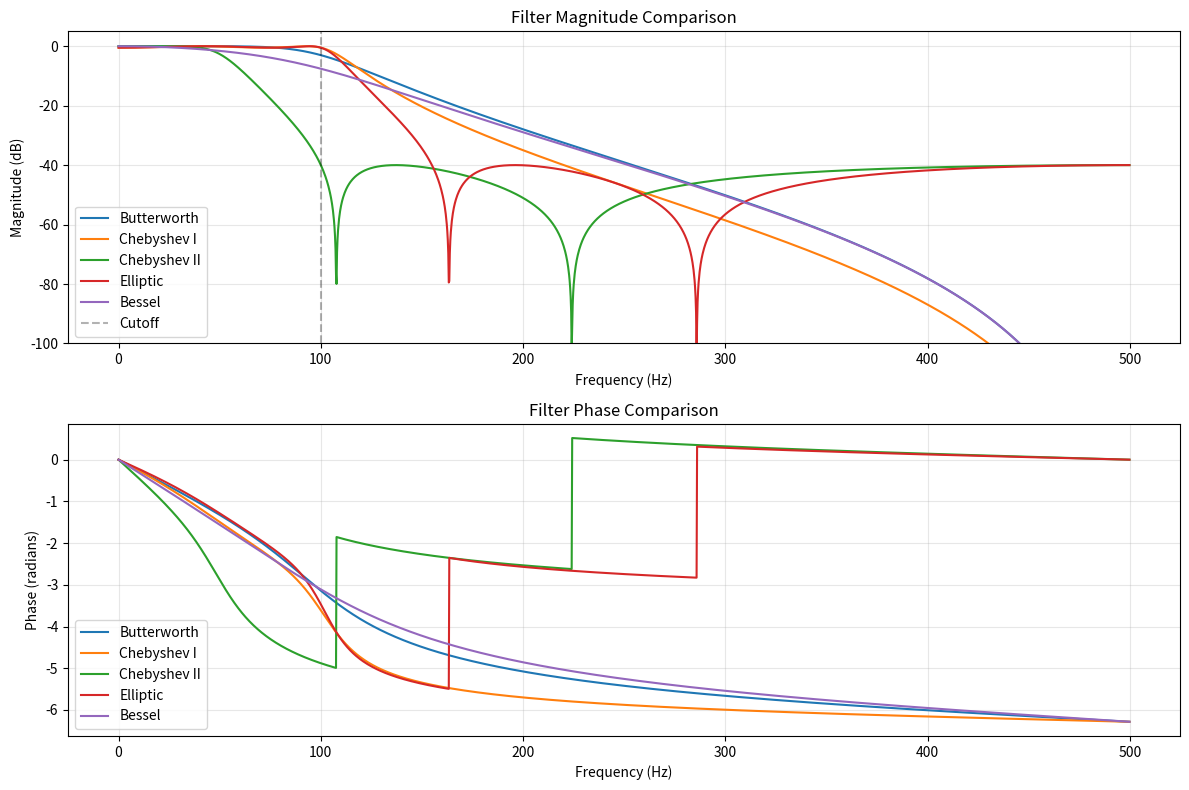

Write the Python code that produced this figure.
"""
Signal Processing Filter Library

Digital filters for physiological time-series processing, covering IIR and FIR
designs with notes on their frequency and phase characteristics.
"""

import numpy as np
from scipy import signal
from typing import Union, Tuple, Optional
import warnings


class SignalFilters:
    """
    A comprehensive collection of digital signal processing filters.
    
    This class implements various filtering techniques for time-series data,
    including IIR (Infinite Impulse Response) and FIR (Finite Impulse Response)
    filters, each with their own characteristics and applications.
    """
    
    def __init__(self, sampling_rate: float):
        """
        Initialize the filter class.
        
        Parameters:
        -----------
        sampling_rate : float
            Sampling frequency of the signal in Hz
        """
        self.fs = sampling_rate
        self.nyquist = sampling_rate / 2
        
    # ============================================================================
    # IIR FILTERS (Infinite Impulse Response)
    # ============================================================================
    
    def butterworth_lowpass(self, data: np.ndarray, cutoff: float, order: int = 3,
                           zero_phase: bool = True) -> np.ndarray:
        """
        Butterworth lowpass filter - removes high-frequency components.
        
        WHAT IT'S GOOD FOR:
        - Smooth frequency response (maximally flat in passband)
        - General-purpose low-frequency signal extraction
        - Removing high-frequency noise
        - Audio processing, ECG/EEG filtering
        
        PROS:
        - Maximally flat frequency response in passband
        - No ripple in passband or stopband
        - Simple design, well-understood behavior
        - Good balance between steepness and phase response
        
        CONS:
        - Non-linear phase response (causes phase distortion)
        - Slower roll-off compared to Chebyshev or Elliptic
        - Can introduce ringing artifacts at sharp transitions
        
        PHASE CHARACTERISTICS:
        - Without zero_phase: Non-linear phase, causes group delay
        - With zero_phase (filtfilt): Zero phase distortion, but NOT causal
        
        Parameters:
        -----------
        data : np.ndarray
            Input signal
        cutoff : float
            Cutoff frequency in Hz
        order : int
            Filter order (higher = steeper roll-off, but more ringing)
        zero_phase : bool
            If True, uses filtfilt for zero phase distortion
            
        Returns:
        --------
        np.ndarray
            Filtered signal
        """
        nyq = 0.5 * self.fs
        normal_cutoff = cutoff / nyq
        b, a = signal.butter(order, normal_cutoff, btype='low', analog=False)
        
        if zero_phase:
            # Zero phase filtering - applies filter forwards and backwards
            # Doubles the effective filter order
            return signal.filtfilt(b, a, data)
        else:
            # Causal filtering - only uses past data (has group delay)
            return signal.lfilter(b, a, data)
    
    def butterworth_highpass(self, data: np.ndarray, cutoff: float, order: int = 4,
                            zero_phase: bool = True) -> np.ndarray:
        """
        Butterworth highpass filter - removes low-frequency components.
        
        WHAT IT'S GOOD FOR:
        - Removing DC offset and slow drifts
        - Baseline correction in biomedical signals
        - Removing low-frequency noise or trends
        - Detrending data
        
        PROS:
        - Smooth passband response
        - Effective DC removal
        - Preserves high-frequency signal content
        
        CONS:
        - Can amplify high-frequency noise
        - Non-linear phase (unless using filtfilt)
        - May cause edge effects at signal boundaries
        
        TYPICAL APPLICATIONS:
        - ECG baseline wander removal (0.5-1 Hz cutoff)
        - Audio high-pass filtering (rumble removal)
        - Removing measurement drift in sensors
        """
        nyq = 0.5 * self.fs
        normal_cutoff = cutoff / nyq
        b, a = signal.butter(order, normal_cutoff, btype='high', analog=False)
        
        if zero_phase:
            return signal.filtfilt(b, a, data)
        else:
            return signal.lfilter(b, a, data)
    
    def butterworth_bandpass(self, data: np.ndarray, lowcut: float, highcut: float,
                            order: int = 4, zero_phase: bool = True) -> np.ndarray:
        """
        Butterworth bandpass filter - keeps frequencies in a specific range.
        
        WHAT IT'S GOOD FOR:
        - Extracting specific frequency bands (e.g., brain waves, voice)
        - Isolating oscillations or rhythms
        - Removing both high and low frequency noise
        
        PROS:
        - Flat passband response
        - Isolates frequency bands of interest
        - Versatile for many applications
        
        CONS:
        - Twice the phase distortion of single-sided filters
        - Can cause ringing near band edges
        - Narrow bands require higher orders (stability issues)
        
        TYPICAL APPLICATIONS:
        - EEG band extraction (alpha: 8-13 Hz, beta: 13-30 Hz)
        - Voice/music frequency isolation
        - Vibration analysis in specific frequency ranges
        """
        nyq = 0.5 * self.fs
        low = lowcut / nyq
        high = highcut / nyq
        b, a = signal.butter(order, [low, high], btype='band')
        
        if zero_phase:
            return signal.filtfilt(b, a, data)
        else:
            return signal.lfilter(b, a, data)
    
    def butterworth_bandstop(self, data: np.ndarray, lowcut: float, highcut: float,
                            order: int = 4, zero_phase: bool = True) -> np.ndarray:
        """
        Butterworth bandstop (notch) filter - removes a frequency band.
        
        WHAT IT'S GOOD FOR:
        - Removing powerline interference (50/60 Hz)
        - Eliminating specific interference frequencies
        - Removing narrow-band noise
        
        PROS:
        - Preserves signal outside the stopband
        - Effective for known interference frequencies
        - Minimal distortion to remaining signal
        
        CONS:
        - Can cause ringing if notch is too narrow
        - May not completely remove interference
        - Requires precise frequency knowledge
        
        TYPICAL APPLICATIONS:
        - 50/60 Hz powerline noise removal
        - Removing mechanical vibration frequencies
        - Eliminating carrier frequencies
        """
        nyq = 0.5 * self.fs
        low = lowcut / nyq
        high = highcut / nyq
        b, a = signal.butter(order, [low, high], btype='bandstop')
        
        if zero_phase:
            return signal.filtfilt(b, a, data)
        else:
            return signal.lfilter(b, a, data)
    
    def chebyshev_type1_lowpass(self, data: np.ndarray, cutoff: float, 
                                ripple_db: float = 0.5, order: int = 4,
                                zero_phase: bool = True) -> np.ndarray:
        """
        Chebyshev Type I lowpass - steeper roll-off with passband ripple.
        
        WHAT IT'S GOOD FOR:
        - When you need sharper cutoff than Butterworth
        - Applications tolerating passband ripple
        - Efficient sharp filtering with lower order
        
        PROS:
        - Steeper roll-off than Butterworth for same order
        - More efficient (lower order needed)
        - Good for sharp frequency separation
        
        CONS:
        - Ripple in passband (magnitude variations)
        - More phase distortion than Butterworth
        - Less smooth frequency response
        - Can amplify frequencies near ripple peaks
        
        PHASE CHARACTERISTICS:
        - Worse phase linearity than Butterworth
        - More group delay variation
        - Not recommended when phase is critical
        
        Parameters:
        -----------
        ripple_db : float
            Maximum ripple allowed in passband (dB)
            Smaller values = less ripple but less steep roll-off
        """
        nyq = 0.5 * self.fs
        normal_cutoff = cutoff / nyq
        b, a = signal.cheby1(order, ripple_db, normal_cutoff, btype='low')
        
        if zero_phase:
            return signal.filtfilt(b, a, data)
        else:
            return signal.lfilter(b, a, data)
    
    def chebyshev_type2_lowpass(self, data: np.ndarray, cutoff: float,
                                stopband_attenuation_db: float = 40, order: int = 4,
                                zero_phase: bool = True) -> np.ndarray:
        """
        Chebyshev Type II lowpass - steeper roll-off with stopband ripple.
        
        WHAT IT'S GOOD FOR:
        - When passband flatness is critical
        - Sharp cutoff without passband distortion
        - Better than Type I when signal integrity matters
        
        PROS:
        - Flat passband (no ripple in signal range)
        - Steeper roll-off than Butterworth
        - Better phase response than Type I
        
        CONS:
        - Ripple in stopband (less critical usually)
        - More complex design than Type I
        - Still has phase distortion
        
        TYPICAL APPLICATIONS:
        - Audio processing where passband quality matters
        - Biomedical signals requiring minimal distortion
        - Measurement systems with strict passband requirements
        """
        nyq = 0.5 * self.fs
        normal_cutoff = cutoff / nyq
        b, a = signal.cheby2(order, stopband_attenuation_db, normal_cutoff, btype='low')
        
        if zero_phase:
            return signal.filtfilt(b, a, data)
        else:
            return signal.lfilter(b, a, data)
    
    def elliptic_lowpass(self, data: np.ndarray, cutoff: float,
                        passband_ripple_db: float = 0.5,
                        stopband_attenuation_db: float = 40,
                        order: int = 4, zero_phase: bool = True) -> np.ndarray:
        """
        Elliptic (Cauer) lowpass - steepest possible roll-off.
        
        WHAT IT'S GOOD FOR:
        - Minimum filter order for given specifications
        - Very sharp frequency transitions
        - Applications where order/complexity must be minimized
        
        PROS:
        - Steepest roll-off for given order (most efficient)
        - Smallest transition band possible
        - Lowest computational cost for sharp filtering
        
        CONS:
        - Ripple in BOTH passband AND stopband
        - Worst phase response of all IIR filters
        - Can cause significant signal distortion
        - Not suitable when phase linearity matters
        
        WHEN TO AVOID:
        - Audio applications (phase distortion audible)
        - When signal shape preservation is critical
        - Transient analysis (causes ringing)
        
        TYPICAL APPLICATIONS:
        - Anti-aliasing filters
        - Telecommunications (when only magnitude matters)
        - Data reduction where computational efficiency is critical
        """
        nyq = 0.5 * self.fs
        normal_cutoff = cutoff / nyq
        b, a = signal.ellip(order, passband_ripple_db, stopband_attenuation_db,
                           normal_cutoff, btype='low')
        
        if zero_phase:
            return signal.filtfilt(b, a, data)
        else:
            return signal.lfilter(b, a, data)
    
    def bessel_lowpass(self, data: np.ndarray, cutoff: float, order: int = 4,
                      norm: str = 'phase', zero_phase: bool = False) -> np.ndarray:
        """
        Bessel lowpass - maximally linear phase response.
        
        WHAT IT'S GOOD FOR:
        - Preserving signal waveform shape
        - Pulse and step response applications
        - When phase linearity is MORE important than sharp cutoff
        
        PROS:
        - Best phase linearity of all IIR filters
        - Minimal overshoot and ringing
        - Excellent transient response
        - Preserves signal shape better than other IIR filters
        
        CONS:
        - Slowest roll-off (worst frequency selectivity)
        - Poor stopband attenuation
        - Requires higher orders for sharp filtering
        - Still not truly linear phase (use FIR for that)
        
        WHEN TO USE:
        - Video/image processing
        - Pulse shaping in communications
        - Control systems requiring good transient response
        - Any application where waveform shape matters
        
        NOTE: Bessel filters are often used WITHOUT zero_phase
              because their main advantage IS their good phase response.
              Using filtfilt negates this and makes them non-causal.
        
        Parameters:
        -----------
        norm : str
            'phase' for maximally flat group delay
            'mag' for maximally flat magnitude at DC
        """
        nyq = 0.5 * self.fs
        normal_cutoff = cutoff / nyq
        b, a = signal.bessel(order, normal_cutoff, btype='low', analog=False, norm=norm)
        
        if zero_phase:
            warnings.warn("Bessel filters are designed for good phase response. "
                        "Using filtfilt negates this advantage and makes filter non-causal.")
            return signal.filtfilt(b, a, data)
        else:
            return signal.lfilter(b, a, data)
    
    # ============================================================================
    # FIR FILTERS (Finite Impulse Response)
    # ============================================================================
    
    def fir_lowpass_windowed(self, data: np.ndarray, cutoff: float, 
                            numtaps: int = 101, window: str = 'hamming') -> np.ndarray:
        """
        FIR lowpass filter using window method.
        
        WHAT IT'S GOOD FOR:
        - When linear phase is CRITICAL
        - Audio processing (no phase distortion)
        - Image processing
        - Any application requiring exact phase relationships
        
        PROS:
        - ALWAYS stable (no feedback)
        - Exactly linear phase (symmetric delay)
        - No ringing or oscillation issues
        - Easy to design and implement
        - Can achieve arbitrary frequency responses
        
        CONS:
        - Requires MANY taps for sharp transitions (high computational cost)
        - Always introduces delay (group delay = (numtaps-1)/2 samples)
        - Larger memory requirements
        - Longer transient response
        
        DELAY CHARACTERISTICS:
        - Constant group delay across all frequencies
        - Delay = (numtaps - 1) / (2 * fs) seconds
        - For numtaps=101 and fs=1000Hz: delay = 50ms
        
        WINDOW COMPARISON:
        - 'hamming': Good general purpose, -53dB stopband
        - 'hann': Similar to Hamming, slightly wider transition
        - 'blackman': Better stopband (-74dB) but wider transition
        - 'kaiser': Adjustable trade-off (see fir_lowpass_kaiser)
        
        Parameters:
        -----------
        numtaps : int
            Filter length (odd number recommended)
            Larger = sharper cutoff but more delay and computation
        window : str
            Window function ('hamming', 'hann', 'blackman', 'bartlett')
        """
        nyq = 0.5 * self.fs
        normal_cutoff = cutoff / nyq
        
        # Design FIR filter
        fir_coeff = signal.firwin(numtaps, normal_cutoff, window=window)
        
        # Apply filter (FIR filters use lfilter, not filtfilt)
        filtered = signal.lfilter(fir_coeff, 1.0, data)
        
        return filtered
    
    def fir_lowpass_kaiser(self, data: np.ndarray, cutoff: float,
                          width: float, ripple_db: float = 60) -> np.ndarray:
        """
        FIR lowpass using Kaiser window - optimal FIR design.
        
        WHAT IT'S GOOD FOR:
        - Best FIR performance for given specifications
        - When you can specify transition bandwidth and stopband
        - Optimal trade-off between filter length and performance
        
        PROS:
        - Optimal window (minimizes order for given specs)
        - Linear phase like all FIR filters
        - Predictable stopband attenuation
        - Good control over design parameters
        
        DESIGN PARAMETERS:
        - width: Transition bandwidth (Hz) - smaller = more taps needed
        - ripple_db: Stopband attenuation - larger = more taps needed
        
        RULE OF THUMB:
        - Number of taps ≈ (ripple_db * fs) / (22 * width)
        - For 60dB rejection, 1kHz sampling, 50Hz transition: ~273 taps
        
        Parameters:
        -----------
        width : float
            Transition bandwidth in Hz
            Smaller = sharper but more taps (higher delay/cost)
        ripple_db : float
            Stopband attenuation in dB (typically 40-80)
        """
        nyq = 0.5 * self.fs
        normal_cutoff = cutoff / nyq
        normal_width = width / nyq
        
        # Calculate optimal number of taps
        numtaps, beta = signal.kaiserord(ripple_db, normal_width)
        numtaps |= 1  # Make odd
        
        # Design filter
        fir_coeff = signal.firwin(numtaps, normal_cutoff, window=('kaiser', beta))
        
        filtered = signal.lfilter(fir_coeff, 1.0, data)
        
        print(f"Kaiser filter designed with {numtaps} taps")
        print(f"Group delay: {(numtaps-1)/(2*self.fs)*1000:.2f} ms")
        
        return filtered
    
    def fir_bandpass(self, data: np.ndarray, lowcut: float, highcut: float,
                    numtaps: int = 101, window: str = 'hamming') -> np.ndarray:
        """
        FIR bandpass filter - linear phase band isolation.
        
        WHAT IT'S GOOD FOR:
        - Extracting frequency bands with no phase distortion
        - Multi-band processing where phase relationships matter
        - Feature extraction in signals (e.g., EEG rhythms)
        
        PROS:
        - Linear phase (critical for band analysis)
        - Stable for any band configuration
        - Symmetric impulse response
        
        CONS:
        - Narrow bands require MANY taps
        - Significant delay for sharp transitions
        - High computational cost
        
        TYPICAL APPLICATIONS:
        - EEG/MEG band extraction (must preserve phase)
        - Audio equalizers
        - Vibration analysis
        - Feature extraction for machine learning
        """
        nyq = 0.5 * self.fs
        low = lowcut / nyq
        high = highcut / nyq
        
        fir_coeff = signal.firwin(numtaps, [low, high], pass_zero=False, window=window)
        filtered = signal.lfilter(fir_coeff, 1.0, data)
        
        return filtered
    
    def fir_highpass(self, data: np.ndarray, cutoff: float,
                    numtaps: int = 101, window: str = 'hamming') -> np.ndarray:
        """
        FIR highpass filter - linear phase high-frequency extraction.
        
        WHAT IT'S GOOD FOR:
        - DC removal with no phase shift
        - Detrending while preserving phase relationships
        - High-frequency feature extraction
        
        ADVANTAGES OVER IIR HIGHPASS:
        - No phase distortion
        - Always stable
        - Better for derivative/edge detection
        
        TYPICAL APPLICATIONS:
        - Image edge detection
        - Audio rumble removal
        - Baseline correction in spectroscopy
        """
        nyq = 0.5 * self.fs
        normal_cutoff = cutoff / nyq
        
        fir_coeff = signal.firwin(numtaps, normal_cutoff, pass_zero=False, window=window)
        filtered = signal.lfilter(fir_coeff, 1.0, data)
        
        return filtered
    
    # ============================================================================
    # NON-LINEAR FILTERS
    # ============================================================================
    
    def median_filter(self, data: np.ndarray, kernel_size: int = 5) -> np.ndarray:
        """
        Median filter - non-linear edge-preserving filter.
        
        WHAT IT'S GOOD FOR:
        - Removing impulse noise (salt-and-pepper, spikes)
        - Preserving edges and sharp transitions
        - Outlier removal
        - When signal has sudden jumps that must be preserved
        
        PROS:
        - Excellent for impulse/spike noise
        - Preserves edges (doesn't blur like linear filters)
        - No ringing artifacts
        - Robust to outliers
        
        CONS:
        - Non-linear (changes signal characteristics)
        - Can remove narrow pulses/features
        - Slower than linear filters
        - Not suitable for Gaussian noise
        - Distorts frequency content
        
        WHEN TO USE:
        - Image processing (removes spikes, keeps edges)
        - Sensor data with occasional outliers
        - Biomedical signals with artifact spikes
        
        WHEN TO AVOID:
        - When linear phase is needed
        - Signals with important narrow pulses
        - When frequency domain properties matter
        
        Parameters:
        -----------
        kernel_size : int
            Window size (odd number recommended)
            Larger = more smoothing but can remove features
        """
        from scipy.ndimage import median_filter as scipy_median
        
        return scipy_median(data, size=kernel_size, mode='reflect')
    
    def savitzky_golay_filter(self, data: np.ndarray, window_length: int = 11,
                             polyorder: int = 3, deriv: int = 0) -> np.ndarray:
        """
        Savitzky-Golay filter - polynomial smoothing with optional derivatives.
        
        WHAT IT'S GOOD FOR:
        - Smoothing while preserving peak shapes
        - Computing derivatives of noisy signals
        - Spectroscopy and chromatography
        - When local polynomial structure should be preserved
        
        PROS:
        - Preserves features better than moving average
        - Can compute derivatives directly
        - Maintains peak positions and heights well
        - Good for slowly varying signals
        
        CONS:
        - Assumes local polynomial behavior
        - Edge effects at boundaries
        - Not suitable for highly oscillatory signals
        - Can introduce artifacts if window is too large
        
        DERIVATIVE CALCULATION:
        - deriv=0: Smoothing only
        - deriv=1: First derivative (velocity, slope)
        - deriv=2: Second derivative (acceleration, curvature)
        
        TYPICAL APPLICATIONS:
        - Spectral peak detection
        - Smoothing calibration curves
        - Computing velocity from position data
        - Chemical/biological signal processing
        
        Parameters:
        -----------
        window_length : int
            Must be odd and > polyorder
        polyorder : int
            Polynomial order (1-5 typical, 2-3 most common)
        deriv : int
            Derivative order to compute (0 = just smoothing)
        """
        filtered = signal.savgol_filter(data, window_length, polyorder, deriv=deriv)
        
        return filtered
    
    def moving_average(self, data: np.ndarray, window_size: int = 5) -> np.ndarray:
        """
        Simple moving average filter - basic smoothing.
        
        WHAT IT'S GOOD FOR:
        - Quick and simple noise reduction
        - Trend extraction
        - When computational efficiency is critical
        - Exploratory data analysis
        
        PROS:
        - Extremely simple and fast
        - Easy to understand and implement
        - Low computational cost
        - Good for quick visualization
        
        CONS:
        - Poor frequency response (gradual roll-off)
        - Causes lag (delay = window_size/2)
        - Reduces sharp features
        - Not optimal for most applications
        
        BETTER ALTERNATIVES:
        - For smoothing: Savitzky-Golay or FIR filter
        - For trend: Butterworth lowpass
        - For noise: Appropriate filter for noise type
        
        WHEN TO USE ANYWAY:
        - Quick data exploration
        - When simplicity matters
        - Real-time applications with minimal lag requirement
        """
        # Use uniform convolution
        weights = np.ones(window_size) / window_size
        filtered = np.convolve(data, weights, mode='same')
        
        return filtered
    
    def exponential_smoothing(self, data: np.ndarray, alpha: float = 0.3) -> np.ndarray:
        """
        Exponential moving average - weighted smoothing with decay.
        
        WHAT IT'S GOOD FOR:
        - Real-time processing (single-pass, causal)
        - When recent data should be weighted more
        - Low-latency smoothing
        - Adaptive filtering
        
        PROS:
        - Only requires one coefficient (alpha)
        - Minimal memory (only stores last value)
        - Naturally causal (no future data needed)
        - Adapts quickly to changes when alpha is large
        
        CONS:
        - Not linear phase
        - Frequency response not well-controlled
        - Can't achieve sharp frequency cutoffs
        - Lags behind rapid changes
        
        ALPHA PARAMETER:
        - alpha near 0: More smoothing, more lag
        - alpha near 1: Less smoothing, less lag
        - alpha = 0.3: Typical default
        - Equivalent cutoff ≈ alpha * fs / (2π)
        
        TYPICAL APPLICATIONS:
        - Financial time series
        - Real-time sensor smoothing
        - Control systems
        - Adaptive signal tracking
        """
        filtered = np.zeros_like(data)
        filtered[0] = data[0]
        
        for i in range(1, len(data)):
            filtered[i] = alpha * data[i] + (1 - alpha) * filtered[i-1]
        
        return filtered
    
    # ============================================================================
    # SPECIALIZED FILTERS
    # ============================================================================
    
    def notch_filter_iir(self, data: np.ndarray, notch_freq: float,
                        quality_factor: float = 30, zero_phase: bool = True) -> np.ndarray:
        """
        IIR notch filter - removes a single frequency.
        
        WHAT IT'S GOOD FOR:
        - Powerline interference removal (50/60 Hz)
        - Removing single-frequency interference
        - When you know the exact interference frequency
        
        PROS:
        - Very efficient (low order)
        - Narrow notch doesn't affect nearby frequencies
        - Minimal computational cost
        
        CONS:
        - Must know exact interference frequency
        - Narrow notch may not catch frequency drift
        - Can cause ringing if Q is too high
        
        QUALITY FACTOR (Q):
        - Higher Q = narrower notch
        - Q = 30: Common for powerline noise
        - Q = 10: Wider notch, more robust to frequency drift
        - Bandwidth ≈ notch_freq / Q
        
        POWERLINE NOISE REMOVAL:
        - 60 Hz (US): notch_freq=60, Q=30
        - 50 Hz (EU): notch_freq=50, Q=30
        - Apply harmonics too: 120 Hz, 180 Hz...
        """
        nyq = 0.5 * self.fs
        freq = notch_freq / nyq
        
        b, a = signal.iirnotch(freq, quality_factor, self.fs)
        
        if zero_phase:
            return signal.filtfilt(b, a, data)
        else:
            return signal.lfilter(b, a, data)
    
    def adaptive_filter_lms(self, data: np.ndarray, reference: np.ndarray,
                           filter_length: int = 32, mu: float = 0.01) -> Tuple[np.ndarray, np.ndarray]:
        """
        Adaptive LMS (Least Mean Squares) filter.
        
        WHAT IT'S GOOD FOR:
        - Noise cancellation when you have a reference signal
        - Echo cancellation
        - Interference removal with correlated reference
        - System identification
        
        PROS:
        - Adapts to changing conditions
        - Works when interference characteristics change
        - No need to know noise properties in advance
        - Can track time-varying systems
        
        CONS:
        - Requires reference signal correlated with noise
        - Convergence depends on step size (mu)
        - Can be unstable if mu is too large
        - Computational cost increases with filter length
        
        HOW IT WORKS:
        - Uses reference signal to predict and remove interference
        - Continuously adjusts filter coefficients
        - Minimizes mean square error
        
        PARAMETERS:
        - mu (step size): Trade-off between speed and stability
          - Too small: Slow convergence
          - Too large: Instability, oscillation
          - Typical: 0.001 to 0.1
        - filter_length: Longer = more complex systems, but slower
        
        TYPICAL APPLICATIONS:
        - Active noise cancellation (ANC) headphones
        - Echo cancellation in telecom
        - Fetal ECG extraction (mother's ECG as reference)
        - Removing motion artifacts with accelerometer reference
        
        Returns:
        --------
        filtered : np.ndarray
            Noise-reduced signal
        error : np.ndarray
            Adaptation error (can show convergence)
        """
        n_samples = len(data)
        w = np.zeros(filter_length)  # Filter weights
        y = np.zeros(n_samples)  # Output
        e = np.zeros(n_samples)  # Error
        
        for n in range(filter_length, n_samples):
            x = reference[n:n-filter_length:-1]  # Reference window
            y[n] = np.dot(w, x)  # Filter output
            e[n] = data[n] - y[n]  # Error
            w = w + mu * e[n] * x  # Update weights
        
        filtered = data - y  # Remove predicted interference
        
        return filtered, e
    
    def wiener_filter(self, data: np.ndarray, noise_power: Optional[float] = None) -> np.ndarray:
        """
        Wiener filter - optimal filter for additive noise (frequency domain).
        
        WHAT IT'S GOOD FOR:
        - When you can estimate noise power spectrum
        - Optimal MMSE (Minimum Mean Square Error) filtering
        - Image deblurring and denoising
        - Speech enhancement
        
        PROS:
        - Theoretically optimal for Gaussian noise
        - Works in frequency domain (efficient for long signals)
        - Can handle signal-dependent noise
        
        CONS:
        - Requires noise power estimation
        - Assumes stationary signal and noise
        - Can cause spectral distortion
        - Not real-time (requires full signal)
        
        HOW IT WORKS:
        - Estimates signal and noise power spectra
        - Applies optimal gain in frequency domain
        - Gain = Signal_power / (Signal_power + Noise_power)
        
        TYPICAL APPLICATIONS:
        - Image restoration
        - Audio enhancement
        - Radar/sonar signal processing
        - Any application with additive Gaussian noise
        
        Parameters:
        -----------
        noise_power : float, optional
            If None, estimated from signal
            If known, provide for better results
        """
        # Compute FFT
        signal_fft = np.fft.rfft(data)
        power_spectrum = np.abs(signal_fft) ** 2
        
        if noise_power is None:
            # Estimate noise from high frequencies (simple method)
            noise_power = np.mean(power_spectrum[-len(power_spectrum)//4:])
        
        # Wiener gain
        wiener_gain = power_spectrum / (power_spectrum + noise_power)
        
        # Apply filter
        filtered_fft = signal_fft * wiener_gain
        filtered = np.fft.irfft(filtered_fft, n=len(data))
        
        return filtered
    
    # ============================================================================
    # UTILITY METHODS
    # ============================================================================
    
    def get_filter_delay(self, filter_order: int, filter_type: str = 'fir') -> float:
        """
        Calculate filter group delay.
        
        For FIR filters: delay = (filter_order - 1) / (2 * fs)
        For IIR filters: delay is frequency-dependent (non-linear phase)
        
        Returns delay in seconds.
        """
        if filter_type.lower() == 'fir':
            return (filter_order - 1) / (2 * self.fs)
        else:
            warnings.warn("IIR filters have frequency-dependent delay. "
                         "Use filtfilt for zero-phase, or analyze group delay curve.")
            return None
    
    def compare_filter_responses(self, cutoff: float, order: int = 4):
        """
        Compare frequency responses of different filter types.
        
        Useful for choosing the right filter for your application.
        """
        import matplotlib.pyplot as plt
        
        nyq = 0.5 * self.fs
        normal_cutoff = cutoff / nyq
        
        # Design filters
        b_butter, a_butter = signal.butter(order, normal_cutoff, btype='low')
        b_cheby1, a_cheby1 = signal.cheby1(order, 0.5, normal_cutoff, btype='low')
        b_cheby2, a_cheby2 = signal.cheby2(order, 40, normal_cutoff, btype='low')
        b_ellip, a_ellip = signal.ellip(order, 0.5, 40, normal_cutoff, btype='low')
        b_bessel, a_bessel = signal.bessel(order, normal_cutoff, btype='low', analog=False)
        
        # Compute frequency responses
        w_butter, h_butter = signal.freqz(b_butter, a_butter, worN=2000)
        w_cheby1, h_cheby1 = signal.freqz(b_cheby1, a_cheby1, worN=2000)
        w_cheby2, h_cheby2 = signal.freqz(b_cheby2, a_cheby2, worN=2000)
        w_ellip, h_ellip = signal.freqz(b_ellip, a_ellip, worN=2000)
        w_bessel, h_bessel = signal.freqz(b_bessel, a_bessel, worN=2000)
        
        # Plot magnitude
        plt.figure(figsize=(12, 8))
        
        plt.subplot(2, 1, 1)
        plt.plot(w_butter * self.fs / (2*np.pi), 20 * np.log10(abs(h_butter)), label='Butterworth')
        plt.plot(w_cheby1 * self.fs / (2*np.pi), 20 * np.log10(abs(h_cheby1)), label='Chebyshev I')
        plt.plot(w_cheby2 * self.fs / (2*np.pi), 20 * np.log10(abs(h_cheby2)), label='Chebyshev II')
        plt.plot(w_ellip * self.fs / (2*np.pi), 20 * np.log10(abs(h_ellip)), label='Elliptic')
        plt.plot(w_bessel * self.fs / (2*np.pi), 20 * np.log10(abs(h_bessel)), label='Bessel')
        plt.axvline(cutoff, color='k', linestyle='--', alpha=0.3, label='Cutoff')
        plt.xlabel('Frequency (Hz)')
        plt.ylabel('Magnitude (dB)')
        plt.title('Filter Magnitude Comparison')
        plt.legend()
        plt.grid(True, alpha=0.3)
        plt.ylim(-100, 5)
        
        # Plot phase
        plt.subplot(2, 1, 2)
        plt.plot(w_butter * self.fs / (2*np.pi), np.unwrap(np.angle(h_butter)), label='Butterworth')
        plt.plot(w_cheby1 * self.fs / (2*np.pi), np.unwrap(np.angle(h_cheby1)), label='Chebyshev I')
        plt.plot(w_cheby2 * self.fs / (2*np.pi), np.unwrap(np.angle(h_cheby2)), label='Chebyshev II')
        plt.plot(w_ellip * self.fs / (2*np.pi), np.unwrap(np.angle(h_ellip)), label='Elliptic')
        plt.plot(w_bessel * self.fs / (2*np.pi), np.unwrap(np.angle(h_bessel)), label='Bessel')
        plt.xlabel('Frequency (Hz)')
        plt.ylabel('Phase (radians)')
        plt.title('Filter Phase Comparison')
        plt.legend()
        plt.grid(True, alpha=0.3)
        
        plt.tight_layout()
        plt.savefig('filter_comparison.png', dpi=150, bbox_inches='tight')
        plt.close()
        
        print("Filter comparison plot saved!")
        print("\nKey observations:")
        print("- Elliptic has steepest roll-off but worst phase")
        print("- Bessel has most linear phase but slowest roll-off")
        print("- Butterworth is middle ground (good general purpose)")
        print("- Chebyshev I has ripple in passband")
        print("- Chebyshev II has flat passband, ripple in stopband")


# ============================================================================
# EXAMPLE USAGE AND DEMONSTRATIONS
# ============================================================================

if __name__ == "__main__":
    """
    Demonstration of different filters and their characteristics.
    """
    
    # Create test signal: clean signal + noise
    fs = 1000  # 1 kHz sampling rate
    t = np.linspace(0, 2, 2*fs, endpoint=False)
    
    # Signal: combination of 5 Hz and 50 Hz
    clean_signal = np.sin(2*np.pi*5*t) + 0.5*np.sin(2*np.pi*50*t)
    
    # Add noise
    noise = np.random.normal(0, 0.2, len(t))
    noisy_signal = clean_signal + noise
    
    # Add some spikes (impulse noise)
    spike_indices = np.random.choice(len(t), 20)
    noisy_signal[spike_indices] += np.random.randn(20) * 2
    
    # Initialize filter class
    filters = SignalFilters(sampling_rate=fs)
    
    # Demonstrate different filters
    print("=" * 70)
    print("SIGNAL PROCESSING FILTER DEMONSTRATIONS")
    print("=" * 70)
    
    # 1. Lowpass filtering
    print("\n1. LOWPASS FILTERS (removing high-frequency noise)")
    print("-" * 70)
    
    butter_lp = filters.butterworth_lowpass(noisy_signal, cutoff=20, order=4)
    print("✓ Butterworth lowpass: Smooth, no ripple, moderate roll-off")
    
    cheby1_lp = filters.chebyshev_type1_lowpass(noisy_signal, cutoff=20, order=4)
    print("✓ Chebyshev I: Steeper roll-off, but has passband ripple")
    
    bessel_lp = filters.bessel_lowpass(noisy_signal, cutoff=20, order=4)
    print("✓ Bessel: Best phase response, preserves waveform shape")
    
    fir_lp = filters.fir_lowpass_windowed(noisy_signal, cutoff=20, numtaps=101)
    print("✓ FIR: Linear phase, but introduces delay and requires more taps")
    
    # 2. Highpass filtering
    print("\n2. HIGHPASS FILTER (removing DC and low frequencies)")
    print("-" * 70)
    
    # Add a DC offset and trend
    signal_with_drift = noisy_signal + 2 + 0.5*t
    butter_hp = filters.butterworth_highpass(signal_with_drift, cutoff=3, order=4)
    print("✓ Removed DC offset and slow drift")
    
    # 3. Bandpass filtering
    print("\n3. BANDPASS FILTER (isolating specific frequency range)")
    print("-" * 70)
    
    butter_bp = filters.butterworth_bandpass(noisy_signal, lowcut=45, highcut=55, order=4)
    print("✓ Isolated 50 Hz component (e.g., powerline interference detection)")
    
    # 4. Notch filtering
    print("\n4. NOTCH FILTER (removing 50 Hz powerline interference)")
    print("-" * 70)
    
    notch = filters.notch_filter_iir(noisy_signal, notch_freq=50, quality_factor=30)
    print("✓ Removed 50 Hz interference while preserving other frequencies")
    
    # 5. Median filtering
    print("\n5. MEDIAN FILTER (removing impulse noise/spikes)")
    print("-" * 70)
    
    median_filt = filters.median_filter(noisy_signal, kernel_size=5)
    print("✓ Removed spikes while preserving edges and transitions")
    
    # 6. Savitzky-Golay
    print("\n6. SAVITZKY-GOLAY FILTER (smoothing with feature preservation)")
    print("-" * 70)
    
    savgol = filters.savitzky_golay_filter(noisy_signal, window_length=21, polyorder=3)
    print("✓ Smoothed while preserving peak shapes")
    
    # Calculate derivative
    derivative = filters.savitzky_golay_filter(clean_signal, window_length=21, 
                                               polyorder=3, deriv=1)
    print("✓ Computed first derivative of signal")
    
    # 7. Filter comparison
    print("\n7. GENERATING FILTER COMPARISON PLOT")
    print("-" * 70)
    filters.compare_filter_responses(cutoff=100, order=4)
    
    print("\n" + "=" * 70)
    print("FILTER SELECTION GUIDE")
    print("=" * 70)
    print("""
    WHEN TO USE EACH FILTER TYPE:
    
    IIR FILTERS (Butterworth, Chebyshev, Elliptic, Bessel):
    ✓ When computational efficiency is important (low order)
    ✓ Real-time applications with limited resources
    ✓ When some phase distortion is acceptable
    ✗ Avoid when phase linearity is critical
    
    FIR FILTERS:
    ✓ When linear phase is REQUIRED (audio, image processing)
    ✓ When stability is critical (always stable)
    ✓ When arbitrary frequency responses are needed
    ✗ Avoid when computational resources are very limited
    ✗ Introduces delay proportional to filter length
    
    MEDIAN FILTER:
    ✓ Impulse noise, spikes, salt-and-pepper noise
    ✓ When edges must be preserved
    ✗ Not suitable for Gaussian noise
    ✗ Non-linear (changes signal characteristics)
    
    SAVITZKY-GOLAY:
    ✓ Smoothing spectra, chromatograms
    ✓ Computing derivatives of noisy signals
    ✓ When peak positions/heights must be preserved
    ✗ Not for highly oscillatory signals
    
    ADAPTIVE FILTERS:
    ✓ When you have a reference signal
    ✓ Echo/noise cancellation
    ✓ Time-varying interference
    ✗ Requires good reference signal
    
    QUICK DECISION TREE:
    1. Is linear phase critical? → Use FIR
    2. Is it impulse noise? → Use Median
    3. Need sharp cutoff with min resources? → Use Elliptic IIR
    4. Need to preserve waveform shape? → Use Bessel IIR
    5. General purpose filtering? → Use Butterworth IIR
    6. Computing derivatives? → Use Savitzky-Golay
    7. Have reference signal for noise? → Use Adaptive (LMS)
    """)
    
    print("\n" + "=" * 70)
    print("For detailed information on each filter, see the docstrings!")
    print("=" * 70)
